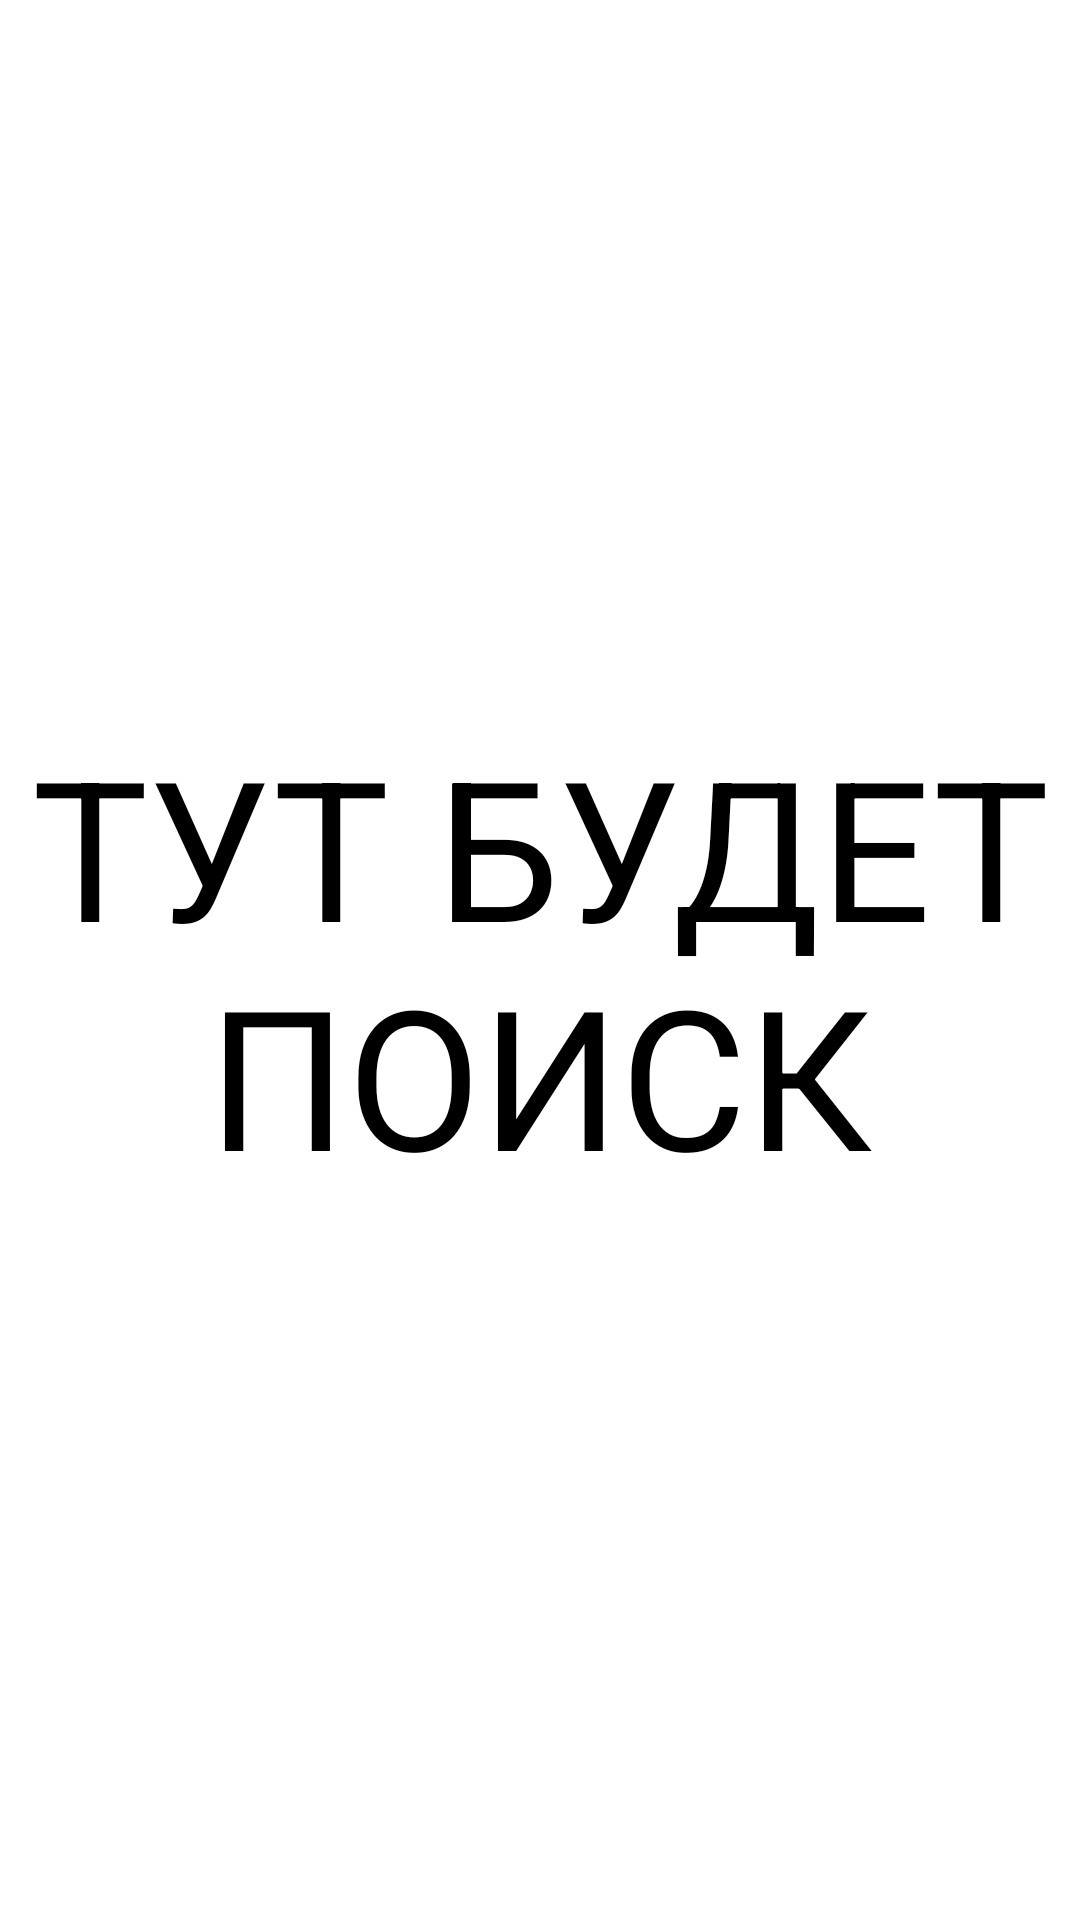

This screen was rendered from an Android layout file. Write that file and the resources it references.
<!-- AndroidManifest.xml: application theme Theme.Playlistmaker -->
<!-- res/layout/activiry_search.xml -->
<?xml version="1.0" encoding="utf-8"?>
<androidx.constraintlayout.widget.ConstraintLayout xmlns:android="http://schemas.android.com/apk/res/android"
    android:layout_width="match_parent"
    android:layout_height="match_parent">

    <TextView
        android:layout_width="match_parent"
        android:layout_height="match_parent"
        android:text="ТУТ БУДЕТ ПОИСК"
        android:gravity="center"
        android:textSize="65sp"
        />

</androidx.constraintlayout.widget.ConstraintLayout>
<!-- resources referenced by this layout -->
<resources>

</resources>
